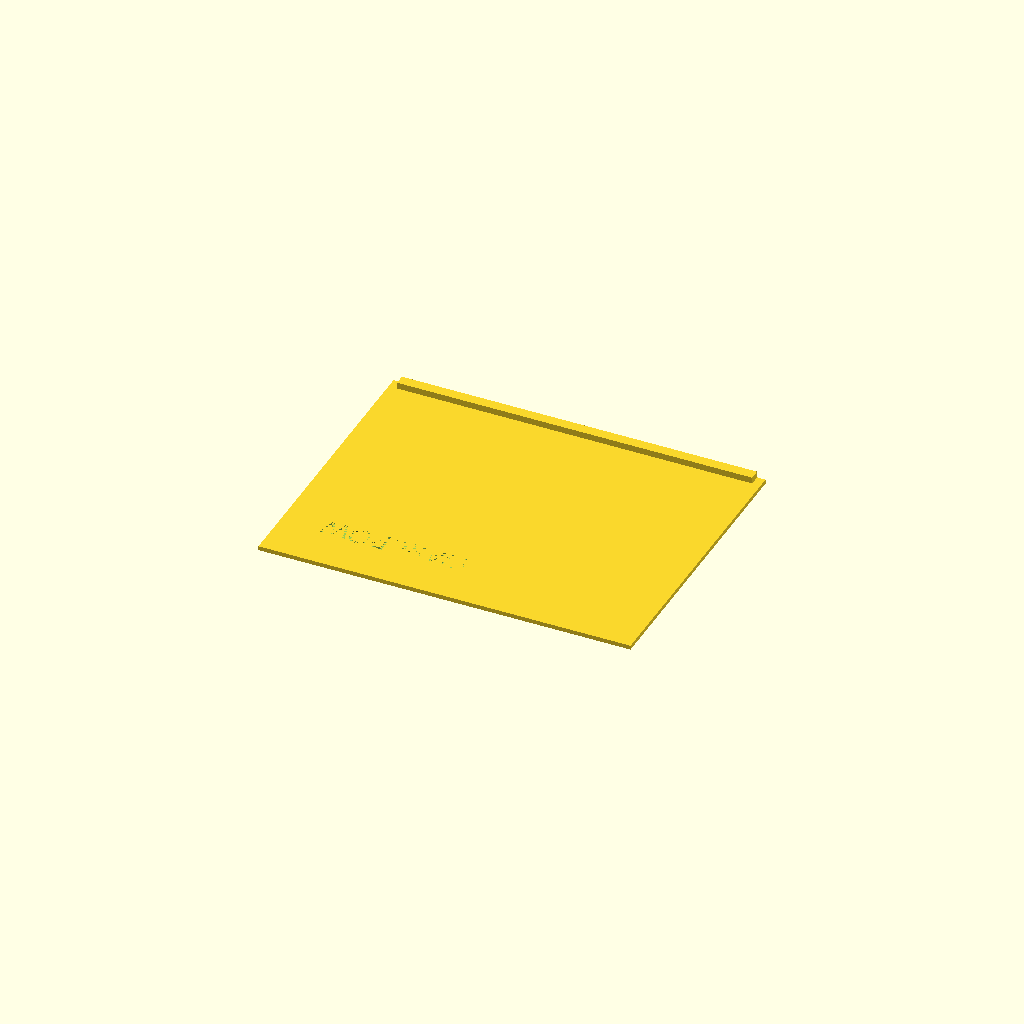
Cell 1 — every parameter at its default value.
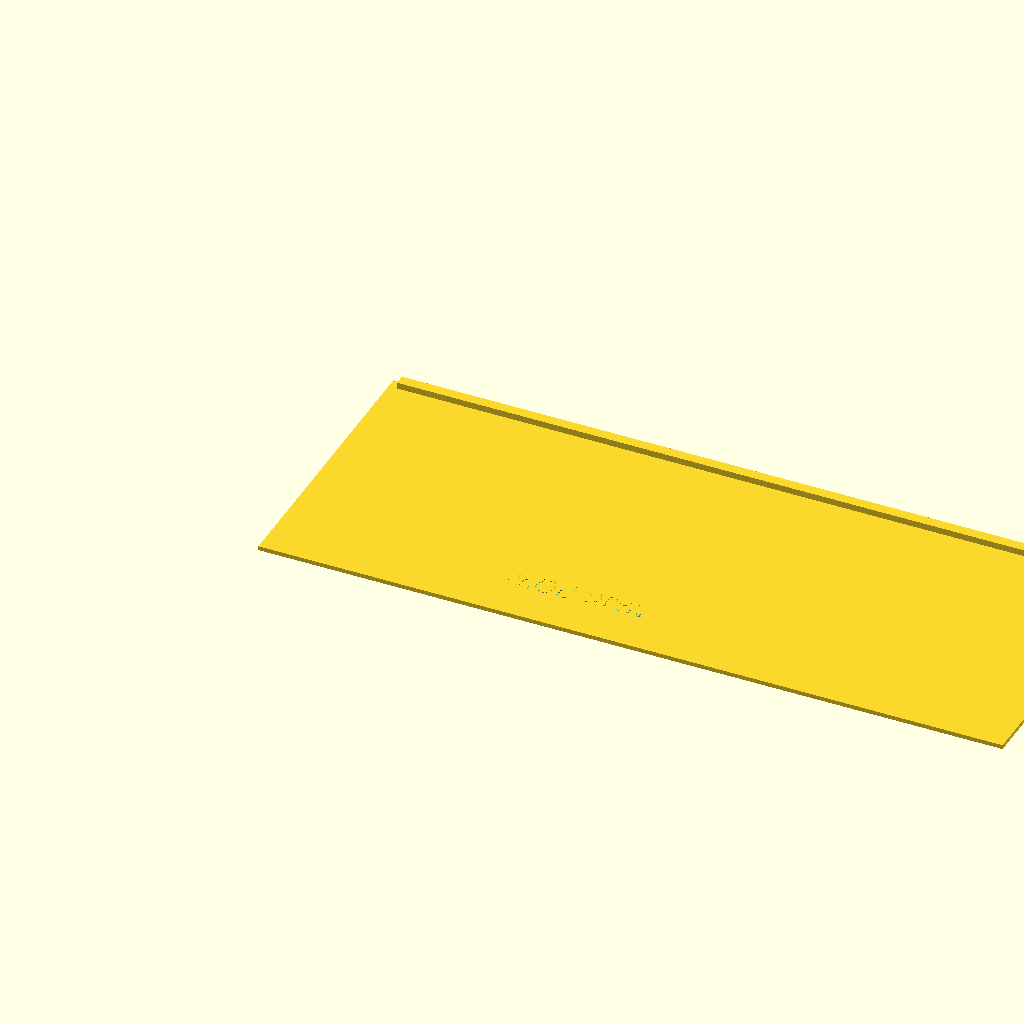
Cell 2 — x set to 352, the other parameters unchanged.
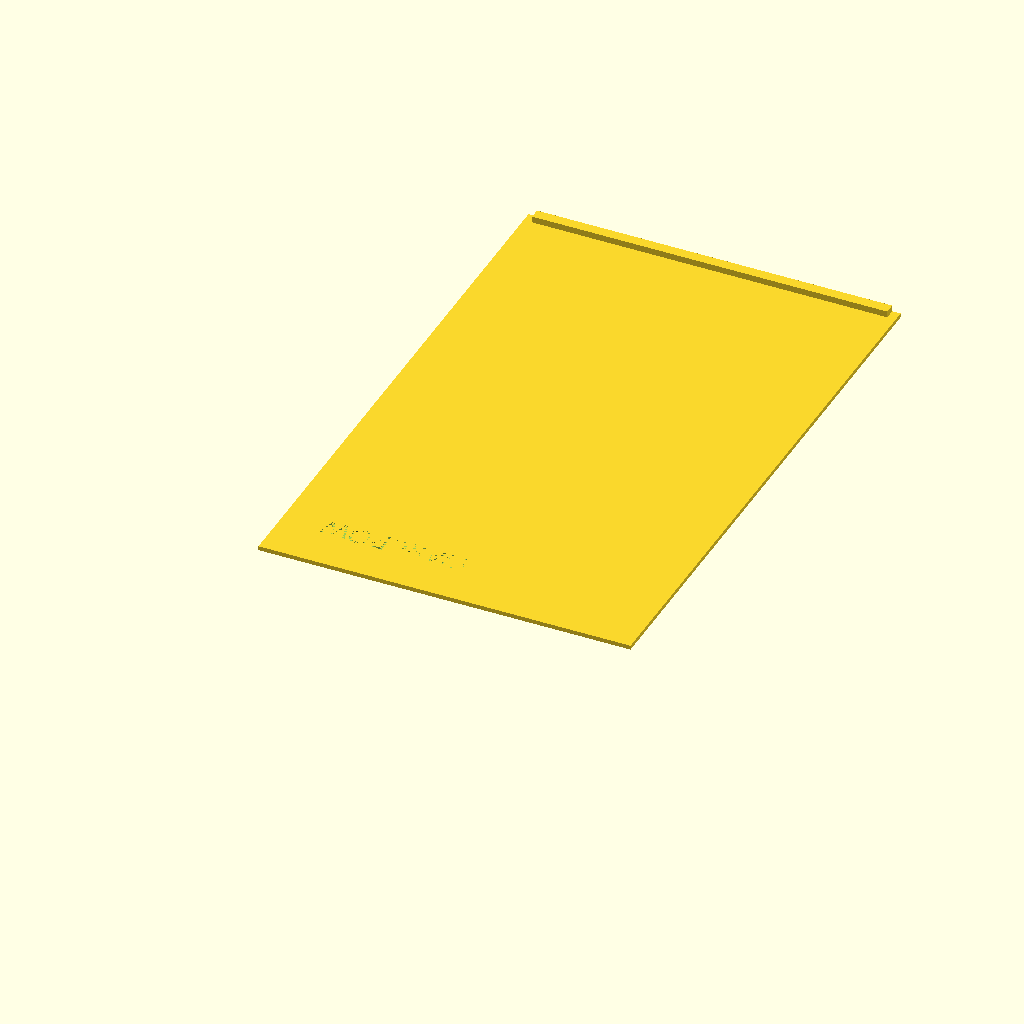
Cell 3: y = 274 (everything else at default).
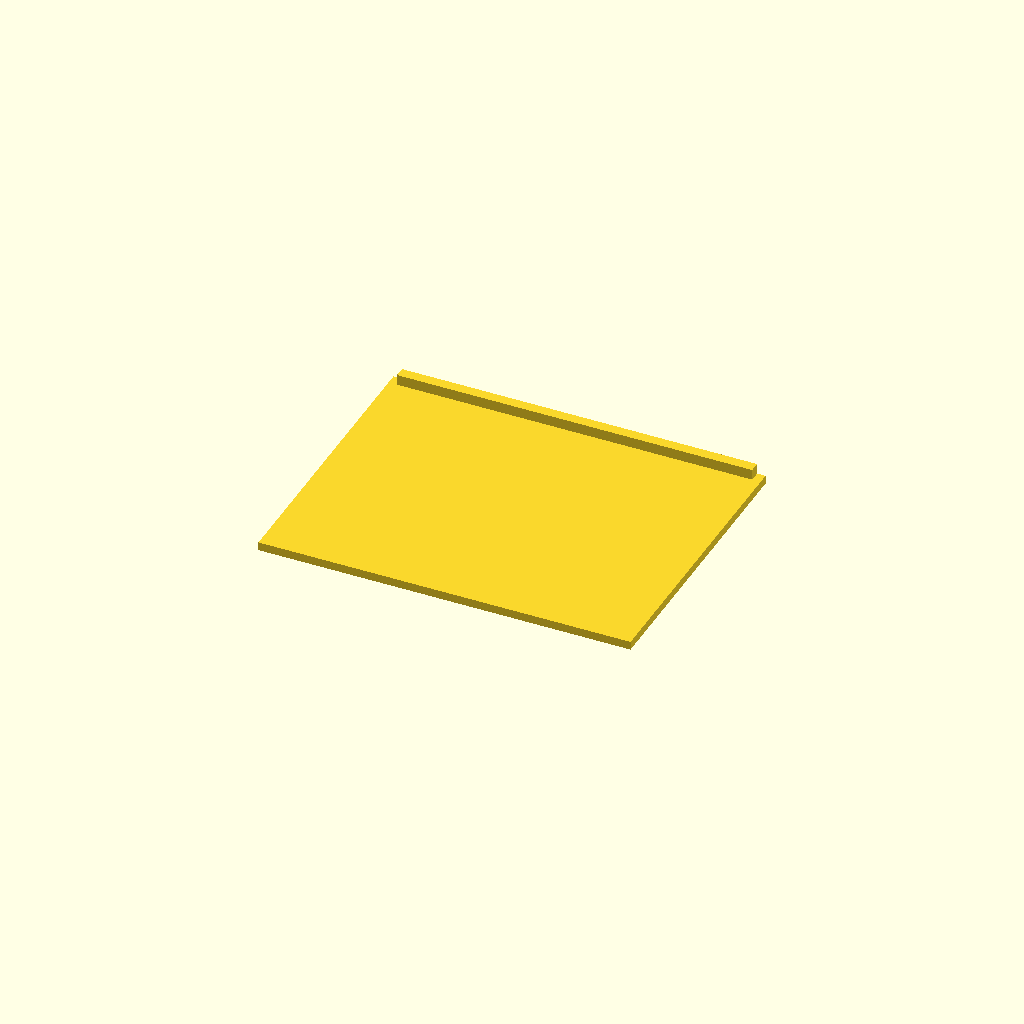
Cell 4: z = 4 (everything else at default).
All cells are drawn from one camera (rotation 55°, 0°, 25°, orthographic, colour scheme Cornfield), so only the parameter changes between them.
The OpenSCAD source (warcrow-travel-box-lid.scad):
//$fn=360;
//67x93x22
//cards = 85x125x10
x=176;
y=137;
z=2;
difference() {
  translate([0,0,0])
  cube([x,y,z]);
  translate ([x/2,30,1])
  linear_extrude(1)
  rotate([0,0,180])
  text ("WARCROW",font="Helvetica LT MM");
}
//handle
translate([4,y-5,z])
cube([x-8,5,z+1]);
Customizer parameters (derived from the source; name, type, default, range or options):
x: number, default 176
y: number, default 137
z: number, default 2
